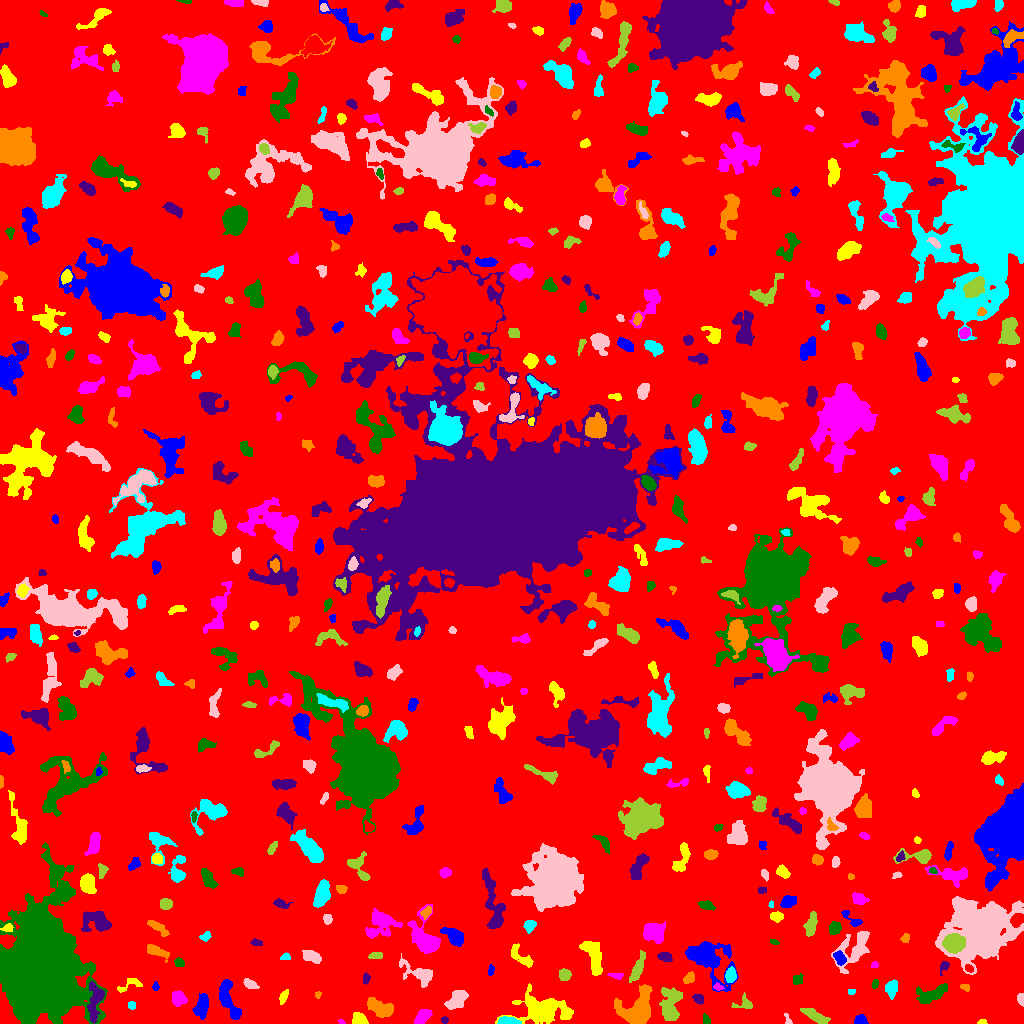

The file beside this chart, header and first rows:
ID, X, Y, A, B, theta, total_flux, mu_max, mu_median, mu_mean, R_fwhm, R_e, R10, R90, x_start, x_end, y_start, y_end, area, greylevel
0, 506.7, 514.6, 297.1, 294.1, -1.34, 1197208, 11.0, 1.0, 1.503, 47.93, 224.5, 83.66, 374.8, 0, 1023, 0, 1023, 796388, 1.503
1, 860.3, 3.288, 3.055, 2.487, 0.01435, 438.0, 7.0, 4.0, 3.876, 4.652, 3.478, 1.382, 5.202, 854, 868, 0, 9, 113, 6.876
2, 981.6, 1.273, 2.392, 1.188, 0.08413, 66.0, 3.0, 1.0, 1.5, 2.523, 2.034, 0.7979, 3.241, 977, 987, 0, 4, 44, 5.5
3, 341.2, 1.641, 1.741, 1.123, -0.434, 64.0, 3.0, 2.0, 2.065, 2.585, 1.784, 0.7979, 2.706, 338, 345, 0, 4, 31, 7.065
4, 38.72, 57.87, 24.41, 16.32, 1.567, 175162, 119.0, 10.0, 19.12, 14.72, 20.65, 7.225, 40.66, 0, 107, 0, 181, 9159, 21.12
5, 444.6, 3.521, 1.653, 1.581, 0.3232, 73.0, 3.0, 1.0, 1.49, 2.764, 2.111, 0.7979, 3.241, 441, 448, 0, 7, 49, 5.49
6, 637.8, 12.83, 9.065, 7.022, 1.041, 5181, 19.0, 5.0, 6.272, 7.939, 7.777, 3.038, 13.52, 614, 652, 0, 39, 826, 9.272
7, 507.9, 2.347, 5.15, 1.699, -0.1034, 616.0, 8.0, 4.0, 4.162, 5.078, 3.742, 1.493, 5.726, 497, 521, 0, 7, 148, 10.16
8, 788.1, 3.116, 3.445, 1.484, -1.118, 112.0, 5.0, 2.0, 1.931, 2.111, 2.185, 0.7979, 3.785, 784, 792, 0, 10, 58, 5.931
9, 815.1, 7.463, 7.664, 2.112, -0.5199, 650.0, 5.0, 3.0, 2.559, 6.482, 4.951, 1.954, 7.569, 800, 830, 0, 15, 254, 6.559
10, 1005, 12.07, 8.12, 3.219, -0.7734, 876.0, 7.0, 3.0, 3.174, 5.441, 5.293, 2.034, 8.368, 995, 1023, 0, 24, 276, 6.174
11, 202, 17.52, 5.811, 2.775, 1.312, 854.0, 8.0, 3.0, 2.965, 5.944, 5.046, 1.871, 7.878, 192, 208, 4, 30, 288, 6.965
12, 359.5, 3.57, 3.339, 2.728, -0.3609, 582.0, 8.0, 3.0, 3.638, 4.951, 3.613, 1.493, 5.781, 352, 368, 0, 11, 160, 7.638
13, 422.3, 6.867, 4.784, 2.623, 0.7776, 483.0, 5.0, 3.0, 2.452, 5.642, 4.583, 1.871, 6.817, 414, 432, 0, 14, 197, 6.452
14, 706.3, 3.554, 2.583, 1.56, -1.12, 168.0, 5.0, 3.0, 2.4, 3.432, 2.523, 0.9772, 3.827, 703, 710, 0, 10, 70, 13.4
15, 95.2, 23.73, 9.65, 3.362, 1.448, 1028, 8.0, 2.0, 2.67, 5.944, 5.441, 2.034, 8.921, 87, 104, 0, 42, 385, 10.67
16, 379.5, 15.71, 6.619, 3.183, -0.4229, 1360, 9.0, 3.0, 3.726, 6.747, 5.585, 2.257, 8.74, 367, 393, 6, 26, 365, 7.726
17, 131.5, 18.31, 1.928, 1.704, -0.1665, 87.0, 3.0, 1.0, 1.403, 2.985, 2.326, 0.7979, 3.656, 128, 135, 14, 22, 62, 6.403
18, 457.1, 23.79, 5.594, 3.682, 0.826, 1426, 10.0, 5.0, 4.585, 7.181, 5.67, 2.185, 8.667, 444, 468, 14, 33, 311, 7.585
19, 744.2, 19.48, 5.368, 3.309, 0.08486, 424.0, 6.0, 2.0, 2.771, 4.583, 3.785, 1.493, 6.155, 731, 752, 15, 31, 153, 8.771
20, 964.7, 20.07, 2.872, 1.988, -0.386, 331.0, 6.0, 4.0, 3.719, 4.618, 3.141, 1.262, 4.72, 959, 971, 16, 24, 89, 6.719
21, 228.1, 25.73, 12.13, 3.639, -1.244, 1580, 11.0, 3.0, 3.527, 4.26, 6.676, 2.326, 10.54, 219, 241, 4, 44, 448, 6.527
22, 543.6, 14.13, 15.74, 7.747, -0.08393, 3012, 7.0, 3.0, 2.789, 9.339, 10.76, 4.222, 16.56, 495, 573, 0, 40, 1080, 5.789
23, 178.2, 24.98, 3.716, 3.241, -1.111, 747.0, 8.0, 4.0, 3.811, 5.726, 4.406, 1.693, 6.933, 172, 187, 17, 33, 196, 6.811
24, 933.1, 29.48, 8.134, 3.373, 0.3835, 713.0, 6.0, 2.0, 1.917, 5.89, 5.293, 2.034, 8.992, 916, 947, 20, 40, 372, 5.917
25, 698.8, 24.6, 2.901, 2.113, -0.6856, 209.0, 4.0, 2.0, 2.09, 4.549, 3.192, 1.262, 4.886, 692, 703, 19, 29, 100, 8.09
26, 318, 28.95, 1.777, 1.548, 1.154, 134.0, 7.0, 3.0, 3.19, 2.326, 2.034, 0.7979, 3.192, 315, 321, 25, 32, 42, 6.19
27, 851.4, 32.18, 2.264, 1.22, 0.03823, 55.0, 2.0, 1.0, 1.25, 3.523, 2.034, 0.7979, 3.241, 848, 855, 29, 34, 44, 7.25
28, 1021, 24.44, 2.769, 1.579, -1.423, 328.0, 9.0, 4.0, 4.205, 3.432, 2.585, 0.9772, 4.029, 1017, 1023, 17, 30, 78, 8.205
29, 670.5, 17.57, 9.336, 4.427, 1.533, 1545, 9.0, 3.0, 2.921, 5.642, 6.58, 2.459, 10.82, 659, 682, 3, 36, 529, 6.921
30, 722.1, 14.32, 16.61, 6.63, 0.2775, 3374, 14.0, 3.0, 3.791, 6.652, 8.406, 2.985, 14.67, 688, 760, 0, 37, 890, 6.791
31, 155.5, 36.51, 1.784, 1.36, -0.0, 90.0, 4.0, 1.0, 1.667, 2.877, 1.954, 0.7979, 3.09, 152, 159, 33, 42, 54, 5.667
32, 283.3, 26.97, 3.015, 1.624, 1.105, 228.0, 6.0, 2.0, 2.235, 3.656, 2.706, 0.9772, 4.334, 279, 288, 19, 34, 102, 6.235
33, 718.5, 36.21, 1.936, 1.424, -0.1868, 75.0, 3.0, 1.0, 1.21, 2.764, 2.034, 0.7979, 3.192, 713, 724, 33, 41, 62, 8.21
34, 875.2, 39.5, 1.897, 1.268, 1.282, 101.0, 5.0, 1.0, 1.683, 2.459, 1.954, 0.7979, 3.141, 871, 878, 35, 44, 60, 6.683
35, 365.9, 45.12, 2.691, 1.558, 1.449, 152.0, 5.0, 2.0, 2.082, 2.764, 2.523, 0.9772, 4.029, 363, 370, 39, 51, 73, 6.082
36, 964.4, 35.78, 2.449, 0.9836, -0.3838, 36.0, 2.0, 0.0, 0.5806, 3.038, 1.784, 0.5642, 2.821, 960, 969, 32, 39, 62, 5.581
37, 892, 35.07, 4.078, 2.622, 1.402, 368.0, 4.0, 2.0, 1.978, 5.698, 3.989, 1.693, 6.676, 885, 897, 24, 44, 186, 5.978
38, 249.8, 39.33, 3.731, 1.812, -0.4429, 199.0, 5.0, 1.0, 1.645, 3.141, 3.141, 1.128, 5.232, 243, 259, 35, 45, 121, 5.645
39, 637.5, 54.31, 7.626, 2.158, 1.19, 661.0, 6.0, 2.0, 2.533, 6.05, 4.886, 1.954, 7.777, 629, 645, 41, 73, 261, 6.533
40, 454.7, 49.05, 3.759, 3.159, -0.2369, 850.0, 9.0, 4.0, 4.208, 5.14, 4.334, 1.784, 6.794, 445, 462, 41, 56, 202, 9.208
41, 706.9, 66.17, 11.64, 7.553, -0.7289, 3624, 12.0, 3.0, 3.563, 8.667, 8.5, 3.192, 14.73, 685, 738, 32, 82, 1017, 7.563
42, 128.5, 38.46, 7.727, 2.847, 0.4419, 215.0, 4.0, 1.0, 1.396, 4.184, 3.827, 1.382, 6.283, 117, 142, 31, 45, 154, 5.396
43, 616.2, 47.44, 3.71, 1.17, -0.06916, 66.0, 3.0, 1.0, 0.8354, 1.871, 2.523, 0.7979, 3.868, 607, 623, 44, 50, 79, 5.835
44, 797.6, 43.88, 2.801, 2.317, 0.8257, 190.0, 3.0, 2.0, 1.9, 4.652, 3.141, 1.382, 4.687, 793, 803, 39, 50, 100, 5.9
45, 944.3, 57.17, 3.287, 1.992, 1.021, 166.0, 4.0, 2.0, 1.844, 3.949, 2.877, 1.128, 4.754, 940, 949, 48, 62, 90, 5.844
46, 689.2, 45.25, 3.193, 2.24, 0.951, 283.0, 5.0, 3.0, 2.504, 4.297, 3.478, 1.262, 5.171, 683, 694, 40, 52, 113, 6.504
47, 730.6, 48.23, 3.358, 2.426, 1.486, 509.0, 7.0, 3.0, 3.393, 4.583, 3.656, 1.493, 5.781, 725, 736, 41, 57, 150, 9.393
48, 418.9, 49.81, 9.687, 4.03, -0.4867, 1148, 7.0, 3.0, 2.929, 6.507, 5.89, 2.257, 9.441, 399, 432, 36, 70, 392, 6.929
49, 564.4, 48.75, 2.942, 2.784, -0.3012, 489.0, 6.0, 4.0, 3.649, 5.557, 3.785, 1.596, 5.557, 559, 571, 43, 55, 134, 6.649
50, 968.8, 55.04, 2.137, 1.479, -0.7278, 95.0, 3.0, 2.0, 1.508, 3.241, 2.326, 0.9772, 3.568, 965, 973, 51, 59, 63, 9.508
51, 490.9, 53.26, 2.549, 1.388, 1.411, 74.0, 3.0, 1.0, 1.175, 2.585, 2.326, 0.9772, 3.742, 488, 494, 48, 59, 63, 6.175
52, 520.2, 67.15, 8.137, 3.109, -0.7476, 725.0, 5.0, 3.0, 3.059, 7.024, 5.078, 2.111, 7.777, 511, 533, 56, 80, 237, 6.059
53, 874.8, 58.61, 1.733, 1.51, 0.4264, 72.0, 3.0, 1.0, 1.532, 2.706, 2.034, 0.7979, 3.192, 871, 878, 56, 62, 47, 7.532
54, 179.3, 60.72, 2.266, 1.975, -0.4292, 301.0, 8.0, 3.0, 3.5, 3.656, 2.646, 0.9772, 4.184, 174, 184, 57, 66, 86, 7.5
55, 664.9, 66.37, 3.372, 2.207, -0.2117, 547.0, 8.0, 4.0, 4.376, 4.886, 3.478, 1.382, 5.47, 657, 672, 61, 71, 125, 8.376
56, 155.7, 72.47, 5.326, 2.186, -0.3557, 573.0, 8.0, 2.0, 2.795, 4.583, 3.989, 1.493, 6.507, 147, 169, 61, 79, 205, 6.795
57, 285.6, 65.95, 2.418, 1.731, 0.09156, 86.0, 3.0, 1.0, 1.344, 2.764, 2.394, 0.7979, 3.868, 280, 290, 64, 71, 64, 5.344
58, 311.5, 66.87, 4.923, 2.49, -0.3986, 316.0, 4.0, 2.0, 1.58, 6.206, 4.583, 1.596, 6.628, 302, 321, 60, 73, 200, 5.58
59, 374.2, 67.94, 3.533, 1.712, 0.09703, 129.0, 3.0, 1.0, 1.387, 3.141, 2.877, 1.128, 4.82, 368, 382, 65, 71, 93, 5.387
... 540 more rows
